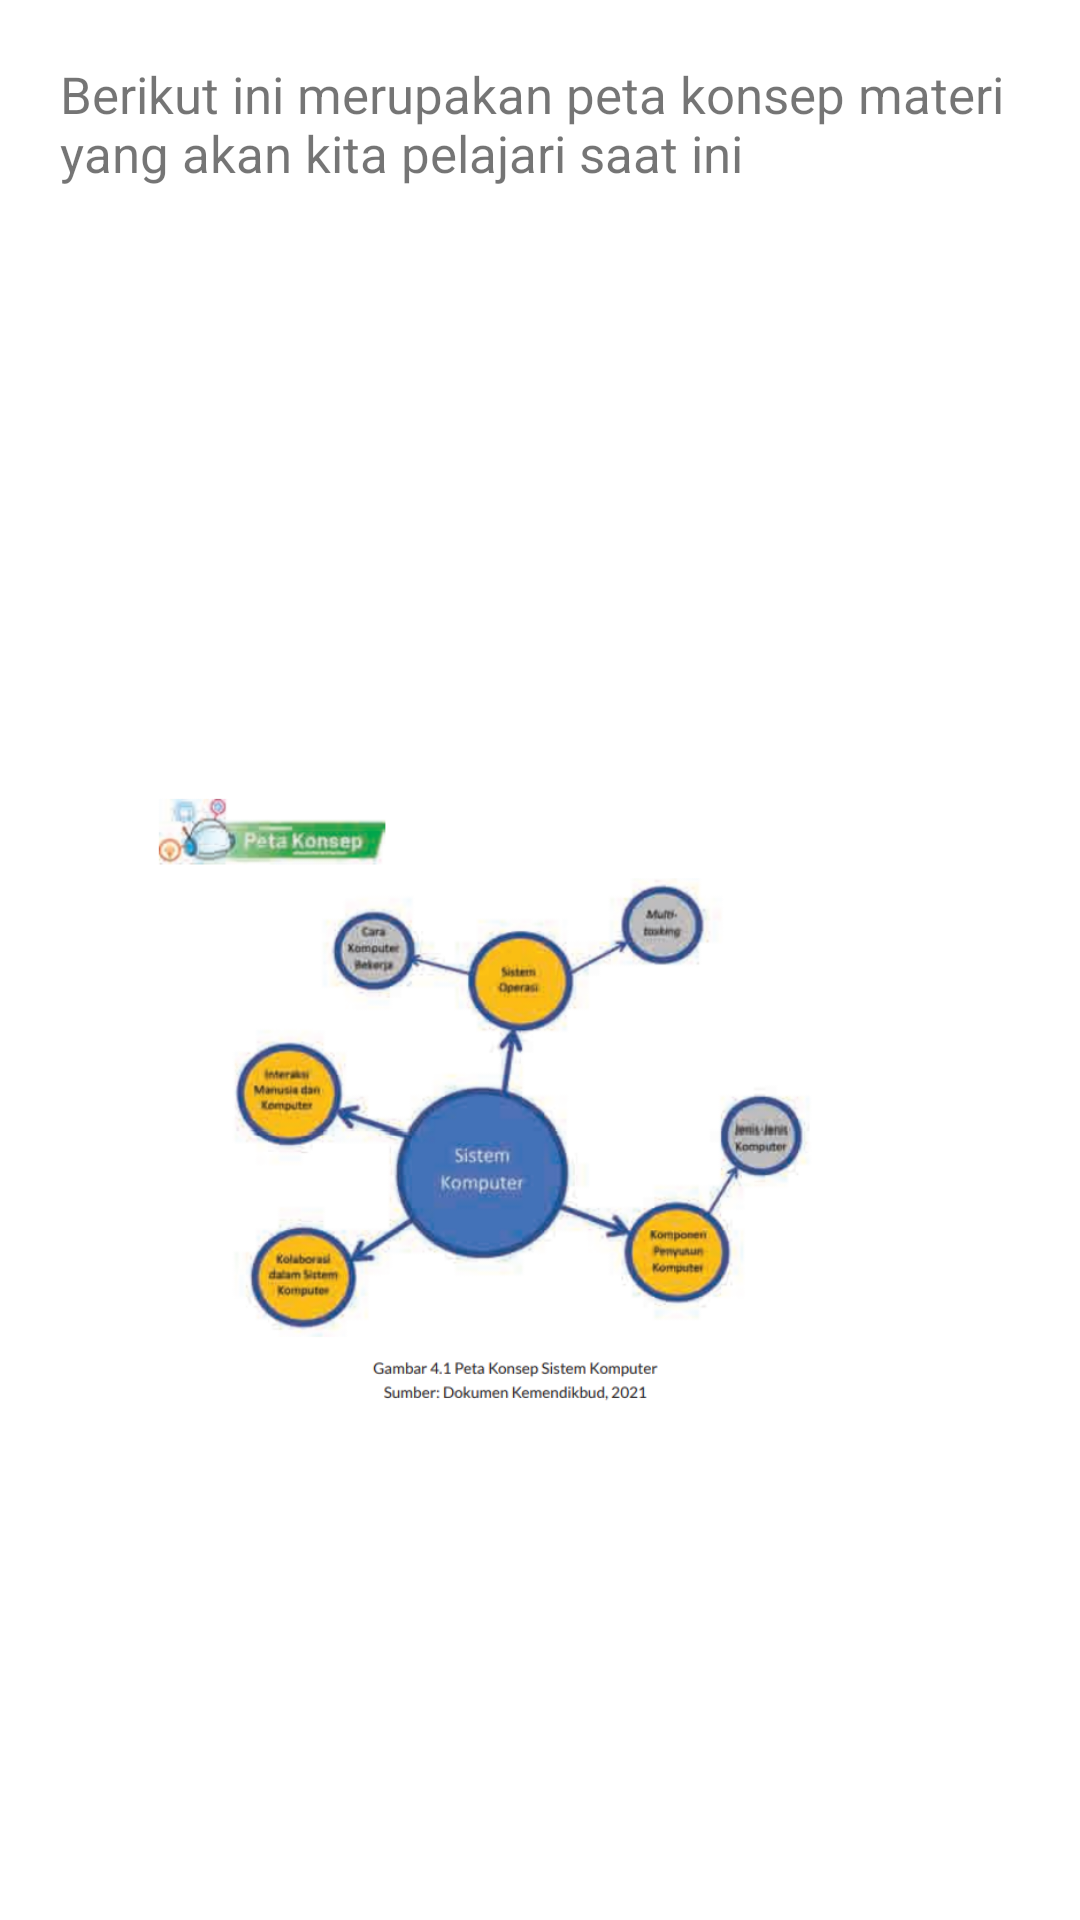

Produce the Android XML layout that renders to this screen, including the resource entries it uses.
<!-- AndroidManifest.xml: application theme Theme.AplikasiPembelajaran -->
<!-- res/layout/activity_peta_konsep.xml -->
<?xml version="1.0" encoding="utf-8"?>
<androidx.constraintlayout.widget.ConstraintLayout xmlns:android="http://schemas.android.com/apk/res/android"
    xmlns:app="http://schemas.android.com/apk/res-auto"
    xmlns:tools="http://schemas.android.com/tools"
    android:layout_width="match_parent"
    android:layout_height="match_parent"
    tools:context=".PetaKonsep">

    <RelativeLayout
        android:layout_width="match_parent"
        android:layout_height="match_parent">
        <LinearLayout
            android:layout_width="wrap_content"
            android:layout_height="match_parent"
            android:layout_centerHorizontal="true"
            android:orientation="vertical">

            <TextView
                android:layout_width="wrap_content"
                android:layout_height="wrap_content"
                android:text="Berikut ini merupakan peta konsep materi yang akan kita pelajari saat ini"
                android:layout_marginTop="20dp"
                android:layout_marginRight="20dp"
                android:layout_marginLeft="20dp"
                android:textSize="17dp"/>

            <ImageView
                android:layout_width="match_parent"
                android:layout_height="wrap_content"
                android:src="@drawable/petakonsep"
                android:layout_marginTop="20dp"
                android:layout_marginRight="20dp"
                android:layout_marginLeft="20dp"/>
        </LinearLayout>
    </RelativeLayout>


</androidx.constraintlayout.widget.ConstraintLayout>
<!-- resources referenced by this layout -->
<resources>
  <!-- drawable petakonsep: png bitmap (drawable, 258808 bytes) -->
  <style name="Theme.AplikasiPembelajaran" parent="Theme.MaterialComponents.DayNight.DarkActionBar">
          
          <item name="colorPrimary">@color/sky</item>
          <item name="colorPrimaryVariant">@color/purple_700</item>
          <item name="colorOnPrimary">@color/white</item>
          
          <item name="colorSecondary">@color/teal_200</item>
          <item name="colorSecondaryVariant">@color/teal_700</item>
          <item name="colorOnSecondary">@color/black</item>
          
          <item name="android:statusBarColor">?attr/colorPrimaryVariant</item>
          
      </style>
  <!-- not gathered from this repository: default colours our renderer supplied (Android Studio template values) -->
  <color name="purple_700">#FF3700B3</color>
  <color name="teal_200">#FF03DAC5</color>
  <color name="teal_700">#FF018786</color>
  <color name="black">#FF000000</color>
  <color name="white">#FFFFFFFF</color>
</resources>
